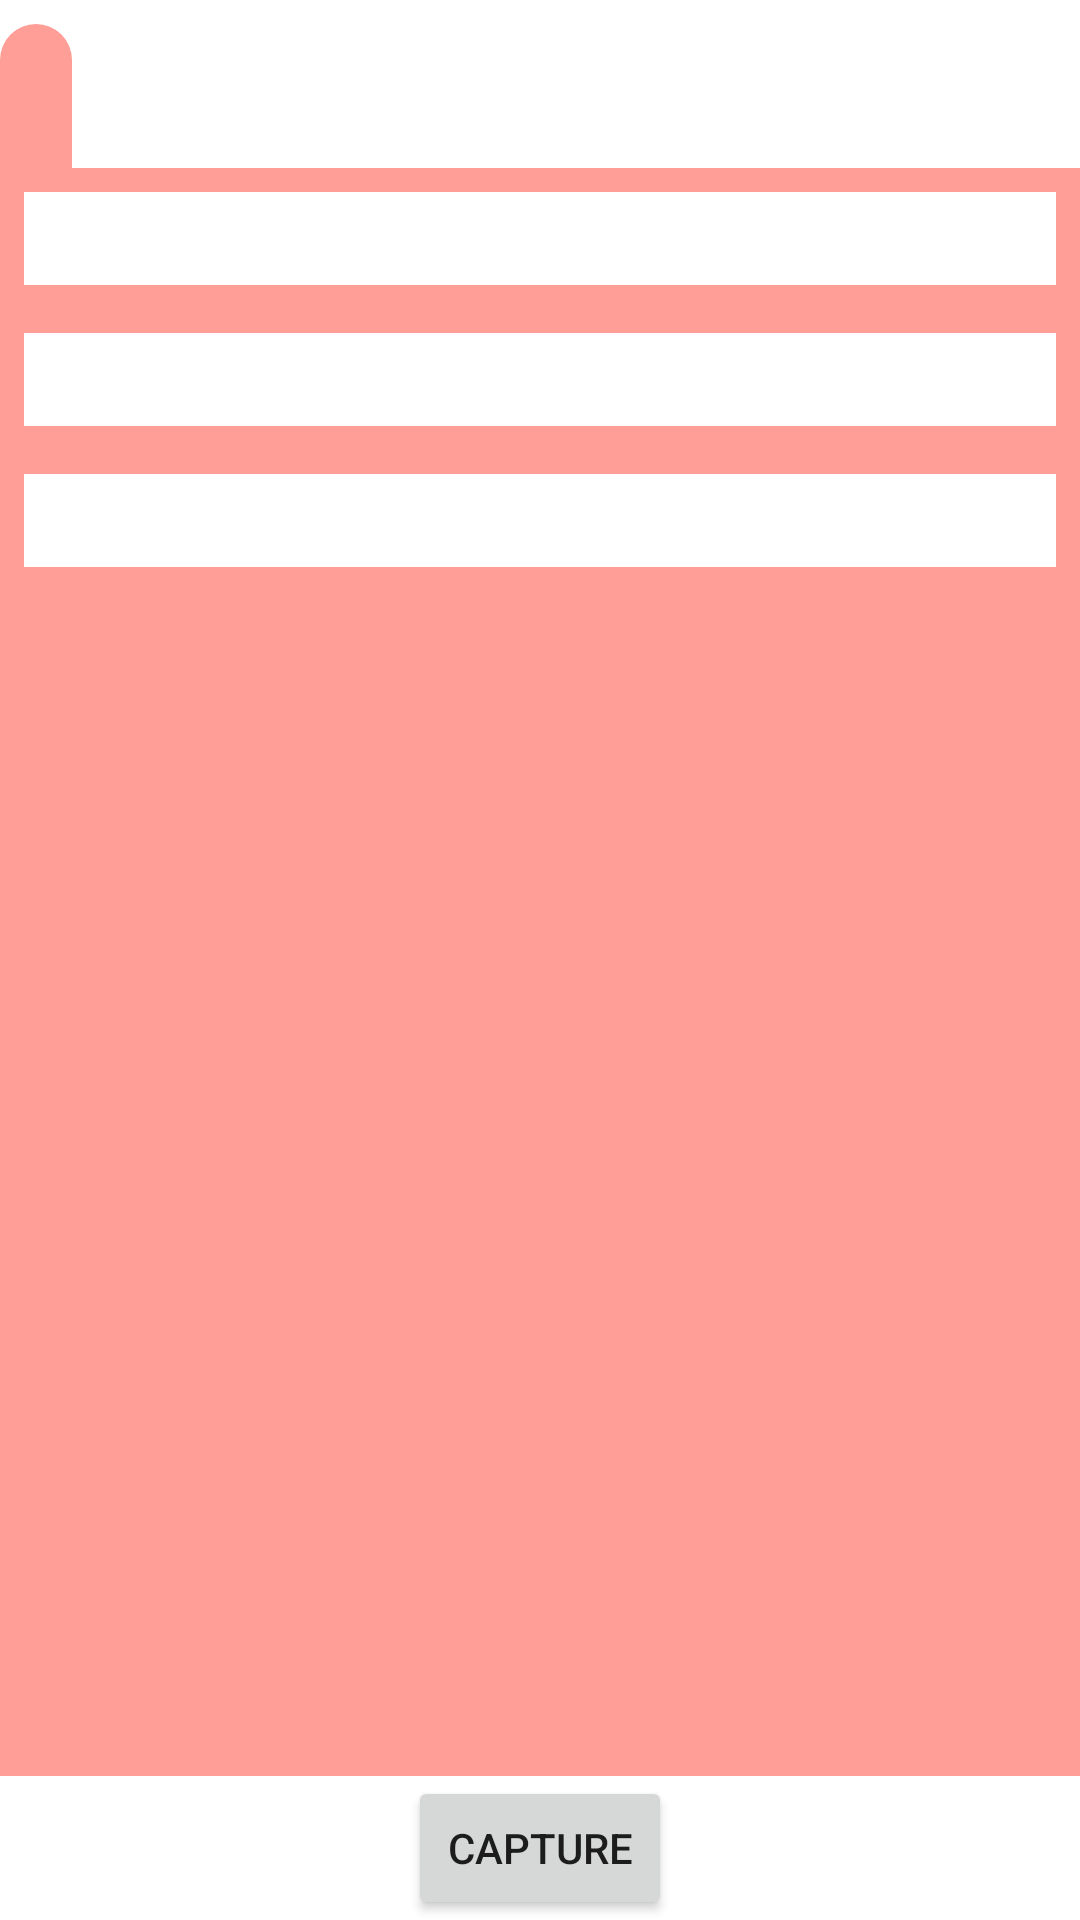

Write the Android layout XML for this screen, with the resource values it uses.
<!-- AndroidManifest.xml: application theme Theme.AgriculturalMobileApplicationForFarmers -->
<!-- res/layout/fragment_home.xml -->
<?xml version="1.0" encoding="utf-8"?>
<androidx.constraintlayout.widget.ConstraintLayout xmlns:android="http://schemas.android.com/apk/res/android"
    xmlns:app="http://schemas.android.com/apk/res-auto"
    xmlns:tools="http://schemas.android.com/tools"
    android:layout_width="match_parent"
    android:layout_height="match_parent"
    android:background="@color/white"
    tools:context=".ui.home.HomeFragment">

    <Button
        android:id="@+id/captureBtn"
        android:layout_width="wrap_content"
        android:layout_height="wrap_content"
        android:text="Capture"
        app:layout_constraintBottom_toBottomOf="parent"
        app:layout_constraintEnd_toEndOf="parent"
        app:layout_constraintStart_toStartOf="parent" />

    <com.google.android.material.tabs.TabLayout
        android:id="@+id/tabLayout"
        android:layout_width="0dp"
        android:layout_height="wrap_content"
        android:layout_marginTop="8dp"
        android:background="@color/white"
        app:layout_constraintStart_toStartOf="parent"
        app:layout_constraintTop_toTopOf="parent"
        app:tabBackground="@drawable/tab_color_selector"
        app:tabGravity="start"
        app:tabIndicatorHeight="0dp"
        app:tabInlineLabel="false">

        <com.google.android.material.tabs.TabItem
            android:layout_width="wrap_content"
            android:layout_height="match_parent"
            android:layout_gravity="start"
            android:contentDescription="Rice"
            android:tag="rice" />


        <com.google.android.material.tabs.TabItem
            android:layout_width="wrap_content"
            android:layout_height="match_parent"
            android:layout_gravity="start"
            android:contentDescription="Corn"
            android:tag="corn" />

        <com.google.android.material.tabs.TabItem
            android:layout_width="wrap_content"
            android:layout_height="match_parent"
            android:layout_gravity="start"
            android:contentDescription="Onion"
            android:tag="onion" />
    </com.google.android.material.tabs.TabLayout>

    <androidx.viewpager2.widget.ViewPager2
        android:id="@+id/viewPager"
        android:layout_width="match_parent"
        android:layout_height="0dp"
        app:layout_behavior="@string/appbar_scrolling_view_behavior"
        app:layout_constraintBottom_toTopOf="@+id/captureBtn"
        app:layout_constraintEnd_toEndOf="parent"
        app:layout_constraintStart_toStartOf="parent"
        app:layout_constraintTop_toBottomOf="@+id/tabLayout"
        app:tabMode="scrollable" />


    <androidx.constraintlayout.widget.ConstraintLayout
        android:id="@+id/constraintLayout2"
        android:layout_width="0dp"
        android:layout_height="0dp"
        android:background="@color/pink"
        app:layout_constrainedHeight="false"
        app:layout_constraintBottom_toTopOf="@+id/captureBtn"
        app:layout_constraintEnd_toEndOf="parent"
        app:layout_constraintStart_toStartOf="parent"
        app:layout_constraintTop_toBottomOf="@+id/tabLayout">


        <ScrollView
            android:layout_width="0dp"
            android:layout_height="0dp"
            app:layout_constraintBottom_toBottomOf="parent"
            app:layout_constraintEnd_toEndOf="parent"
            app:layout_constraintStart_toStartOf="parent"
            app:layout_constraintTop_toTopOf="parent">

            <LinearLayout
                android:layout_width="match_parent"
                android:layout_height="wrap_content"
                android:orientation="vertical">

                <TextView
                    android:id="@+id/cropDescription"
                    android:layout_width="match_parent"
                    android:layout_height="wrap_content"
                    android:layout_marginStart="8dp"
                    android:layout_marginTop="8dp"
                    android:layout_marginEnd="8dp"
                    android:layout_marginBottom="8dp"
                    android:background="@color/white"
                    android:padding="6dp" />

                <TextView
                    android:id="@+id/cropHarvest"
                    android:layout_width="match_parent"
                    android:layout_height="wrap_content"
                    android:layout_marginStart="8dp"
                    android:layout_marginTop="8dp"
                    android:layout_marginEnd="8dp"
                    android:layout_marginBottom="8dp"
                    android:background="@color/white"
                    android:padding="6dp" />

                <TextView
                    android:id="@+id/cropMonths"
                    android:layout_width="match_parent"
                    android:layout_height="wrap_content"
                    android:layout_marginStart="8dp"
                    android:layout_marginTop="8dp"
                    android:layout_marginEnd="8dp"
                    android:layout_marginBottom="8dp"
                    android:background="@color/white"
                    android:padding="6dp" />

            </LinearLayout>
        </ScrollView>

    </androidx.constraintlayout.widget.ConstraintLayout>

</androidx.constraintlayout.widget.ConstraintLayout>
<!-- resources referenced by this layout -->
<resources>
  <color name="pink">#FF9E97</color>
  <color name="white">#FFFFFFFF</color>
  <!-- drawable tab_color_selector (drawable) -->
  <?xml version="1.0" encoding="utf-8"?>
  <selector xmlns:android="http://schemas.android.com/apk/res/android">
      <item android:drawable="@drawable/tab_item_bg_shape" android:state_selected="true"/>
      <item android:drawable="@color/white"/>
  </selector>
  <style name="Theme.AgriculturalMobileApplicationForFarmers" parent="Theme.MaterialComponents.Light.NoActionBar">
          
          <item name="colorPrimary">@color/purple_500</item>
          <item name="colorPrimaryVariant">@color/purple_700</item>
          <item name="colorOnPrimary">@color/white</item>
          
          <item name="colorSecondary">@color/teal_200</item>
          <item name="colorSecondaryVariant">@color/teal_700</item>
          <item name="colorOnSecondary">@color/black</item>
          
          <item name="android:statusBarColor" tools:targetApi="l">?attr/colorPrimaryVariant</item>
          
      </style>
  <!-- drawable tab_item_bg_shape (drawable) -->
  <?xml version="1.0" encoding="utf-8"?>
  <shape xmlns:android="http://schemas.android.com/apk/res/android">
      <solid android:color="@color/pink" />
      <corners
          android:topLeftRadius="120dp"
      android:topRightRadius="120dp" />
      <padding
          android:left="8dp"
          android:right="8dp"
          android:top="4dp"
          android:bottom="4dp" />
  </shape>
  <color name="purple_500">#00EE7F</color>
  <color name="purple_700">#12B300</color>
  <color name="teal_200">#03DAAF</color>
  <color name="teal_700">#FF018786</color>
  <color name="black">#FF000000</color>
</resources>
